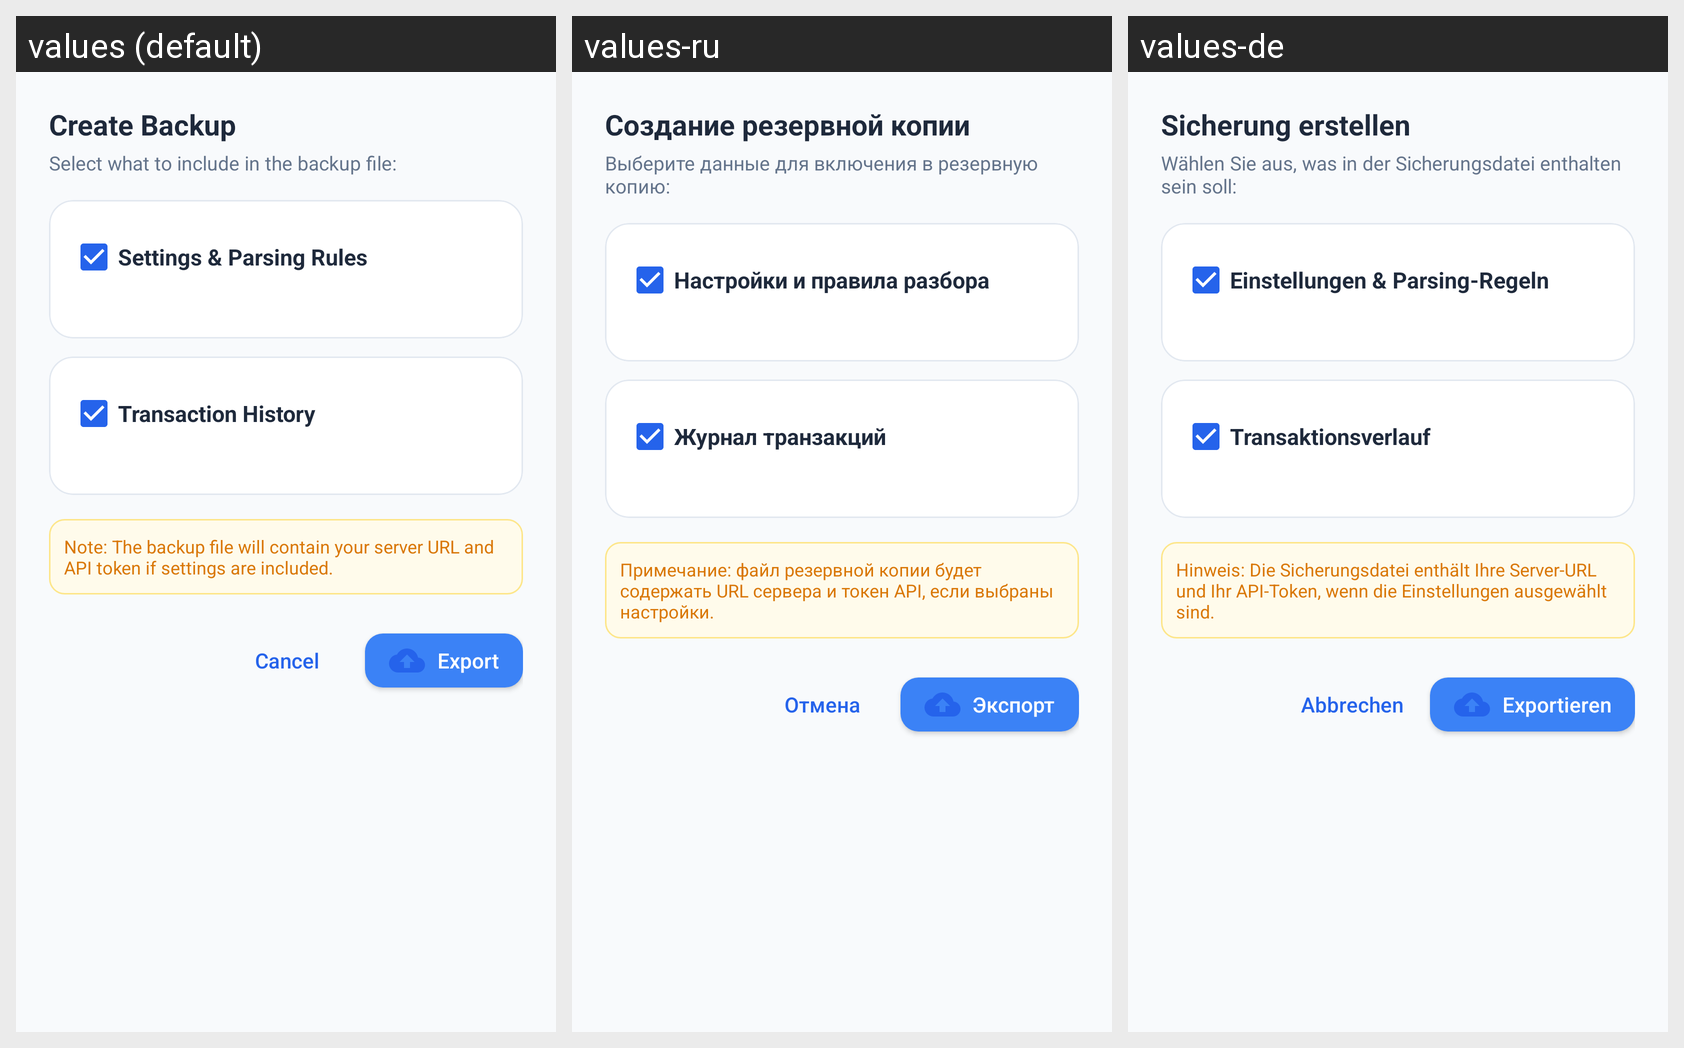

Locale-by-locale string values for the Android screen shown in this grid:
Android screen res/layout/dialog_backup.xml rendered under 3 locales, left to right: values (default), values-ru, values-de. Device: Nexus 5 (rendered at 1080×1920; each locale shown at half size, 540×960, under a caption strip naming it); theme Theme.ActualApp.
Strings drawn on this screen, with the default value and each locale's value (text and hints the layout hard-codes, and strings that could not be matched under every locale, appear in the picture but are not listed):

backup_dialog_title
  values: Create Backup
  values-ru: Создание резервной копии
  values-de: Sicherung erstellen

backup_dialog_desc
  values: Select what to include in the backup file:
  values-ru: Выберите данные для включения в резервную копию:
  values-de: Wählen Sie aus, was in der Sicherungsdatei enthalten sein soll:

backup_include_settings
  values: Settings & Parsing Rules
  values-ru: Настройки и правила разбора
  values-de: Einstellungen & Parsing-Regeln

backup_include_transactions
  values: Transaction History
  values-ru: Журнал транзакций
  values-de: Transaktionsverlauf

backup_credentials_notice
  values: Note: The backup file will contain your server URL and API token if settings are included.
  values-ru: Примечание: файл резервной копии будет содержать URL сервера и токен API, если выбраны настройки.
  values-de: Hinweis: Die Sicherungsdatei enthält Ihre Server-URL und Ihr API-Token, wenn die Einstellungen ausgewählt sind.

cancel
  values: Cancel
  values-ru: Отмена
  values-de: Abbrechen

backup_export_btn
  values: Export
  values-ru: Экспорт
  values-de: Exportieren
